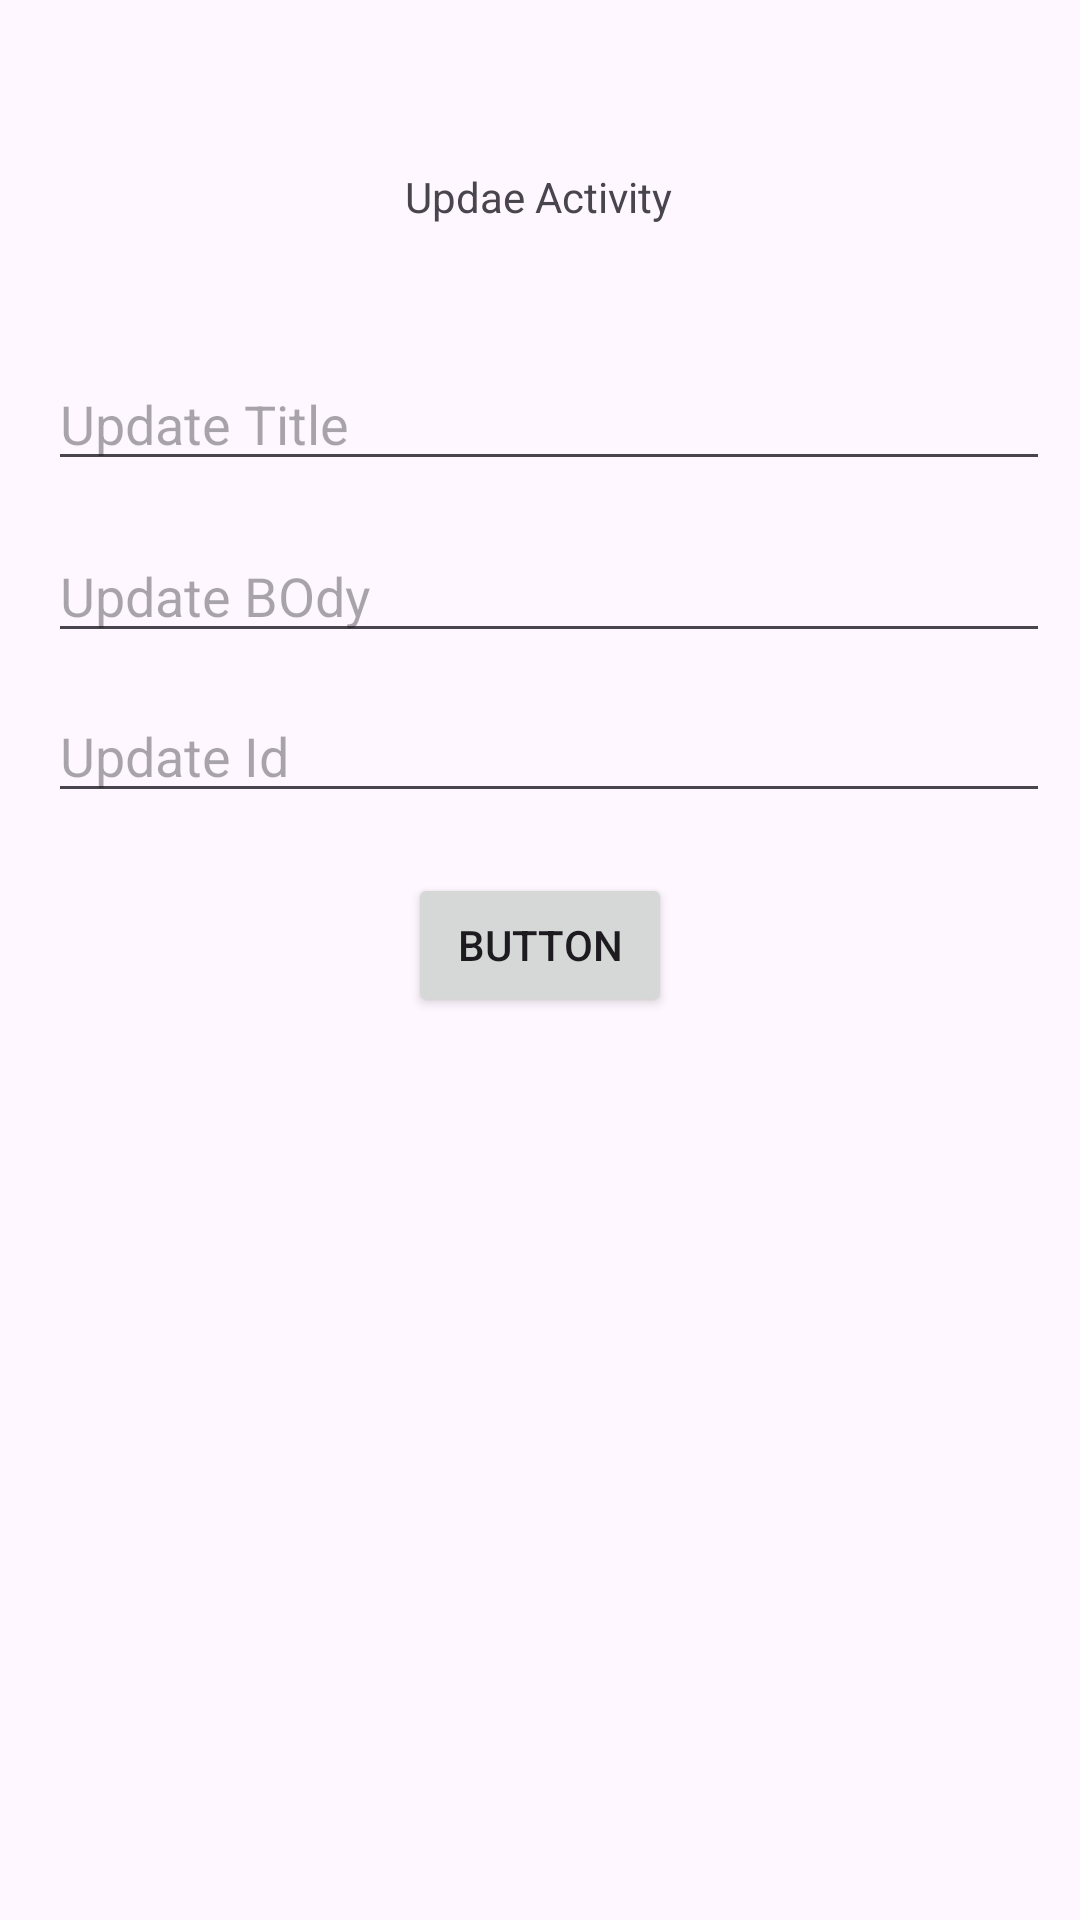

Reconstruct the res/layout file that produces this screen, plus the resources it refers to.
<!-- AndroidManifest.xml: application theme Theme.ApiTest1 -->
<!-- res/layout/activity_json_update.xml -->
<?xml version="1.0" encoding="utf-8"?>
<androidx.constraintlayout.widget.ConstraintLayout xmlns:android="http://schemas.android.com/apk/res/android"
    xmlns:app="http://schemas.android.com/apk/res-auto"
    xmlns:tools="http://schemas.android.com/tools"
    android:layout_width="match_parent"
    android:layout_height="match_parent"
    tools:context=".JsonUpdateActivity">

    <TextView
        android:id="@+id/textView2"
        android:layout_width="wrap_content"
        android:layout_height="wrap_content"
        android:layout_marginTop="56dp"
        android:text="Updae Activity"
        app:layout_constraintEnd_toEndOf="parent"
        app:layout_constraintHorizontal_bias="0.498"
        app:layout_constraintStart_toStartOf="parent"
        app:layout_constraintTop_toTopOf="parent" />

    <androidx.constraintlayout.widget.Guideline
        android:id="@+id/guideline"
        android:layout_width="wrap_content"
        android:layout_height="wrap_content"
        android:orientation="vertical"
        app:layout_constraintGuide_begin="16dp" />

    <androidx.constraintlayout.widget.Guideline
        android:id="@+id/guideline2"
        android:layout_width="wrap_content"
        android:layout_height="wrap_content"
        android:orientation="vertical"
        app:layout_constraintGuide_end="10dp" />

    <EditText
        android:id="@+id/updateJosnTitle"
        android:layout_width="0dp"
        android:layout_height="wrap_content"
        android:layout_marginTop="44dp"
        android:ems="10"
        android:hint="Update Title"
        android:inputType="text"
        app:layout_constraintEnd_toStartOf="@+id/guideline2"
        app:layout_constraintHorizontal_bias="0.0"
        app:layout_constraintStart_toStartOf="@+id/guideline"
        app:layout_constraintTop_toBottomOf="@+id/textView2" />

    <EditText
        android:id="@+id/updateJsonBody"
        android:layout_width="0dp"
        android:layout_height="wrap_content"
        android:layout_marginTop="16dp"
        android:ems="10"
        android:inputType="text"
        android:hint="Update BOdy"
        app:layout_constraintEnd_toStartOf="@+id/guideline2"
        app:layout_constraintStart_toStartOf="@+id/guideline"
        app:layout_constraintTop_toBottomOf="@+id/updateJosnTitle" />

    <EditText
        android:id="@+id/updateJosnId"
        android:layout_width="0dp"
        android:layout_height="wrap_content"
        android:layout_marginTop="12dp"
        android:ems="10"
        android:hint="Update Id"
        android:inputType="text"
        app:layout_constraintEnd_toStartOf="@+id/guideline2"
        app:layout_constraintHorizontal_bias="0.0"
        app:layout_constraintStart_toStartOf="@+id/guideline"
        app:layout_constraintTop_toBottomOf="@+id/updateJsonBody" />

    <Button
        android:id="@+id/updateJosnBtn"
        android:layout_width="wrap_content"
        android:layout_height="wrap_content"
        android:layout_marginTop="20dp"
        android:text="Button"
        app:layout_constraintEnd_toStartOf="@+id/guideline2"
        app:layout_constraintHorizontal_bias="0.488"
        app:layout_constraintStart_toStartOf="@+id/guideline"
        app:layout_constraintTop_toBottomOf="@+id/updateJosnId" />
</androidx.constraintlayout.widget.ConstraintLayout>
<!-- resources referenced by this layout -->
<resources>
  <style name="Theme.ApiTest1" parent="Base.Theme.ApiTest1" />
  <style name="Base.Theme.ApiTest1" parent="Theme.Material3.DayNight.NoActionBar">
          
          
      </style>
</resources>
